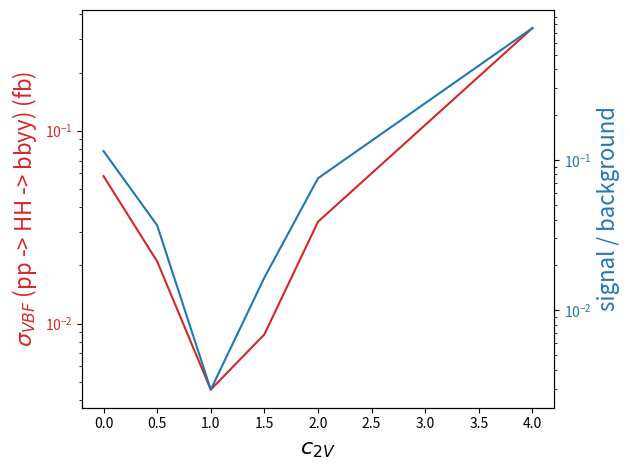

This figure's Python source:
# Plots cross-sections and signal-to-background
# ratios as a function of c2v

# Written by David Wendt

import numpy as np
import matplotlib.pyplot as plt

# c2v values used
c2vs = [0, 0.5, 1, 1.5, 2, 4]

# These values are the (non-reweighted) xsecs from 
# https://indico.cern.ch/event/945922/contributions/3976127/attachments/2087239/3506646/yybb_VHHContamination_12August2020_VMMCAIRO_DWENDT.pdf
# slide 12, 125.09 Higgs mass point
xsecs = np.array([5.80822E-05,
                  2.0989E-05,
                  4.54404E-06,
                  8.79087E-06,
                  3.37047E-05,
                  0.000340078]) * 1000

# s/b ratios as outputted in yields.json from hist_to_json.py
sb = {"l1cvv0cv1": 0.11441760019983056,
	"l1cvv4cv1": 0.7545261942116388,
	"l1cvv1p5cv1": 0.01646508338238322,
	"l1cvv2cv1": 0.07544323513067973,
	"l1cvv1cv1": 0.002954343974466316,
	"l1cvv0p5cv1": 0.03664500420617591}

# Convert dictionary to array
sb_list = []
for i,c2v in enumerate(c2vs):
    c2v_str = str(c2v).replace(".", "p")
    coupling = "l1cvv" + c2v_str + "cv1"
    sb_list.append(sb[coupling])
    print(i, xsecs[i] / sb_list[i])

sb_arr = np.array(sb_list)

print(c2vs)
print(xsecs)
print(sb_arr)

# Plot xsecs and sb arrays
# From here down is adapted from https://matplotlib.org/gallery/api/two_scales.html
fig, ax1 = plt.subplots()

color = 'tab:red'
ax1.set_xlabel('$c_{2V}$', fontsize = 16)
ax1.set_ylabel('$\sigma_{VBF}$ (pp -> HH -> bbyy) (fb)', color=color, fontsize = 16)
ax1.set_yscale("log") # optional log scale
ax1.plot(c2vs, xsecs, color=color)
ax1.tick_params(axis='y', labelcolor=color)

ax2 = ax1.twinx()  # instantiate a second axes that shares the same x-axis

color = 'tab:blue'
ax2.set_ylabel('signal / background', color=color, fontsize = 16)  # we already handled the x-label with ax1
ax2.set_yscale("log") # optional log scale
ax2.plot(c2vs, sb_arr, color=color)
ax2.tick_params(axis='y', labelcolor=color)

fig.tight_layout()  # otherwise the right y-label is slightly clipped
plt.show()

plt.savefig("xsec_sb_log_plot.png")
